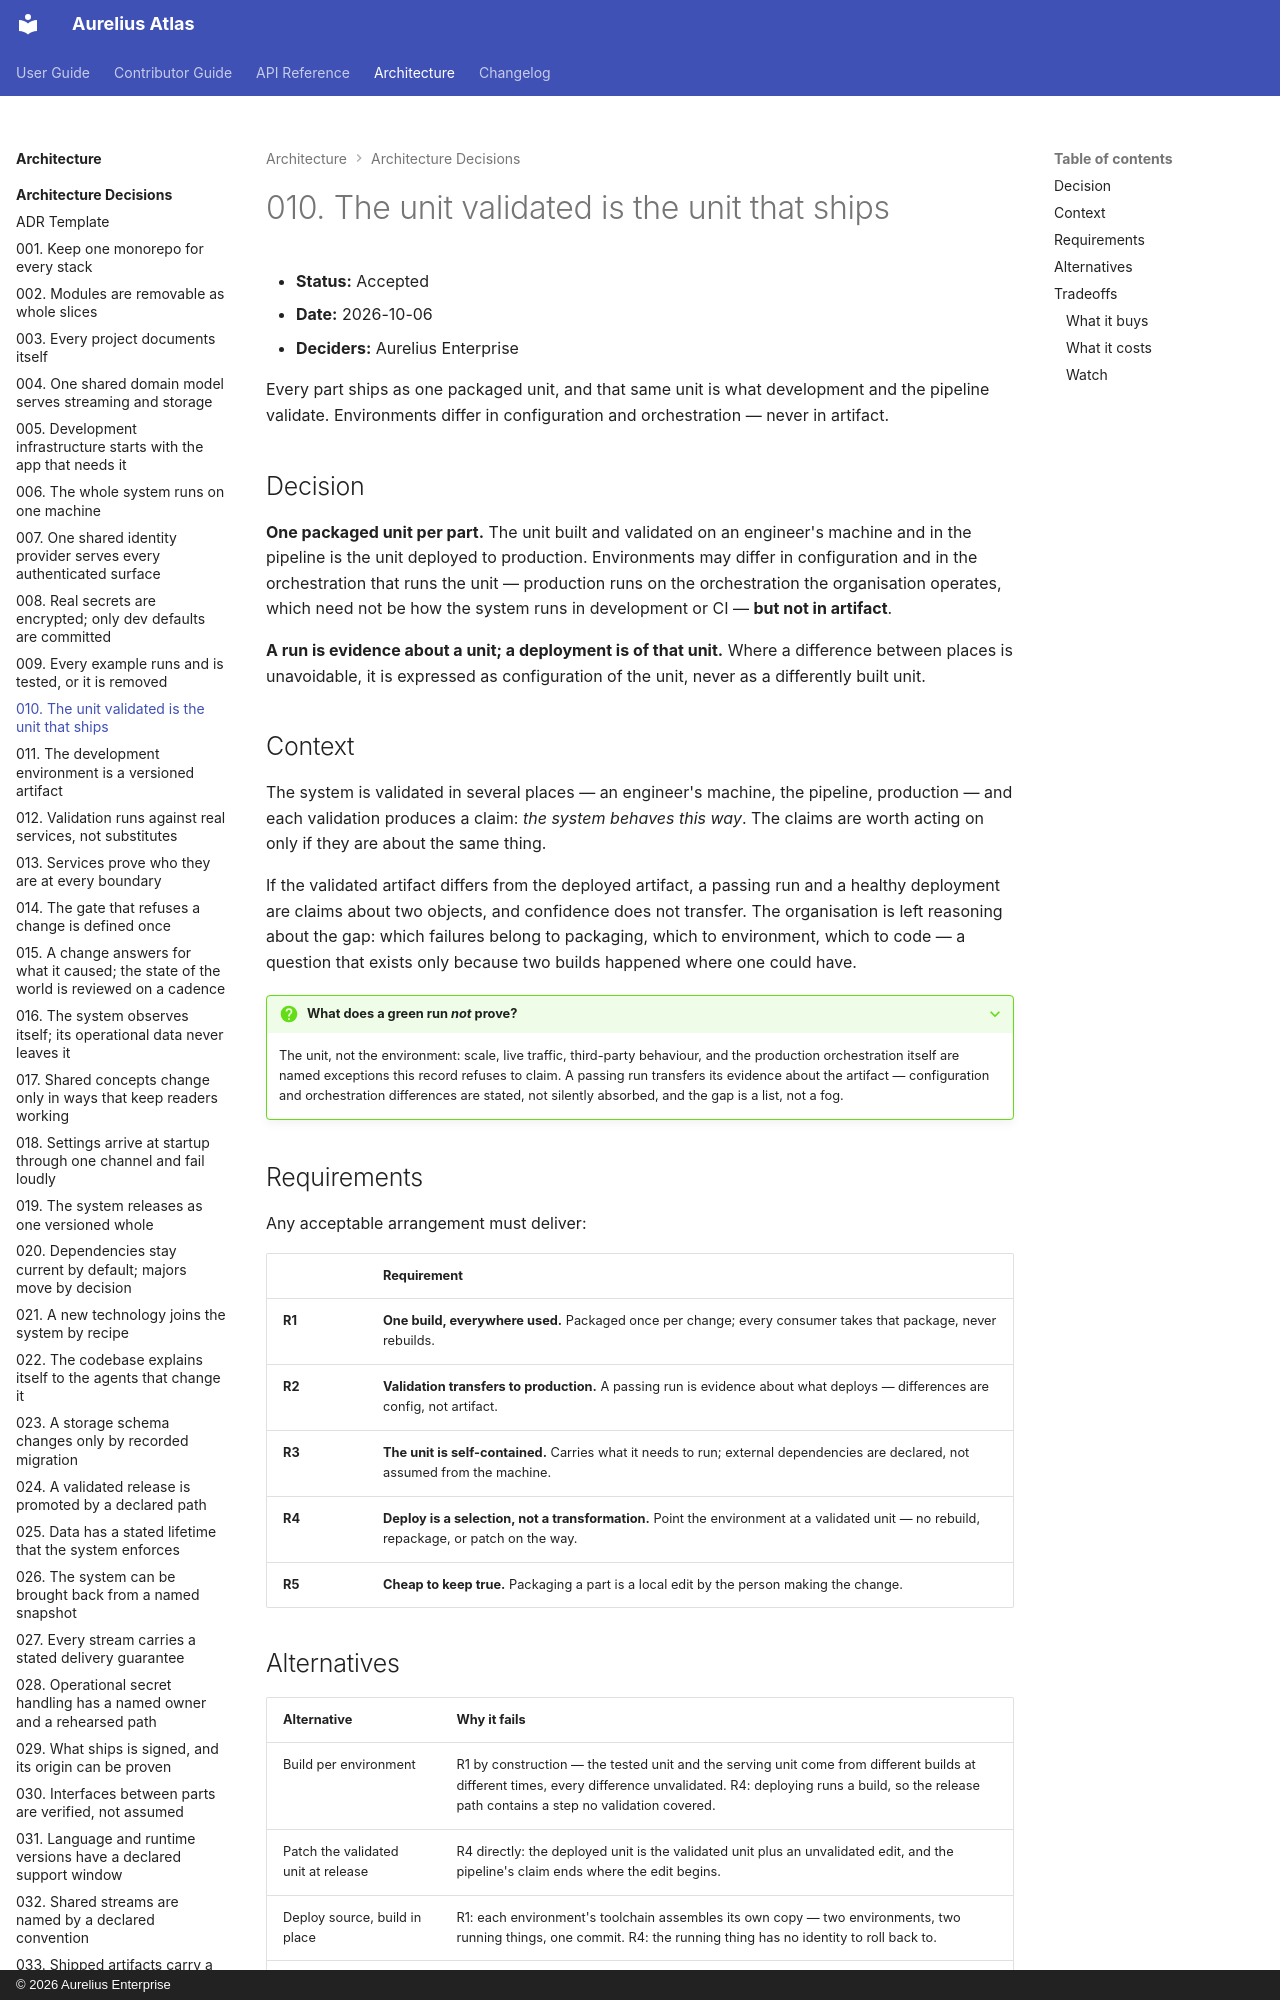

repository: aureliusenterprise/aurelius-atlas · page: architecture/adr/010-the-unit-validated-is-the-unit-that-ships/index.html · generator: mkdocs · copyright: © 2026 Aurelius Enterprise

# 010. The unit validated is the unit that ships

- **Status:** Accepted
- **Date:** 2026-10-06
- **Deciders:** Aurelius Enterprise

Every part ships as one packaged unit, and that same unit is what development
and the pipeline validate. Environments differ in configuration and
orchestration — never in artifact.

## Decision

**One packaged unit per part.** The unit built and validated on an engineer's
machine and in the pipeline is the unit deployed to production. Environments
may differ in configuration and in the orchestration that runs the unit —
production runs on the orchestration the organisation operates, which need not
be how the system runs in development or CI — **but not in artifact**.

**A run is evidence about a unit; a deployment is of that unit.** Where a
difference between places is unavoidable, it is expressed as configuration of
the unit, never as a differently built unit.

## Context

The system is validated in several places — an engineer's machine, the
pipeline, production — and each validation produces a claim: _the system
behaves this way_. The claims are worth acting on only if they are about the
same thing.

If the validated artifact differs from the deployed artifact, a passing run and
a healthy deployment are claims about two objects, and confidence does not
transfer. The organisation is left reasoning about the gap: which failures
belong to packaging, which to environment, which to code — a question that
exists only because two builds happened where one could have.

??? QUESTION "What does a green run _not_ prove?"

    The unit, not the environment: scale, live traffic, third-party behaviour,
    and the production orchestration itself are named exceptions this record
    refuses to claim. A passing run transfers its evidence about the artifact —
    configuration and orchestration differences are stated, not silently
    absorbed, and the gap is a list, not a fog.
